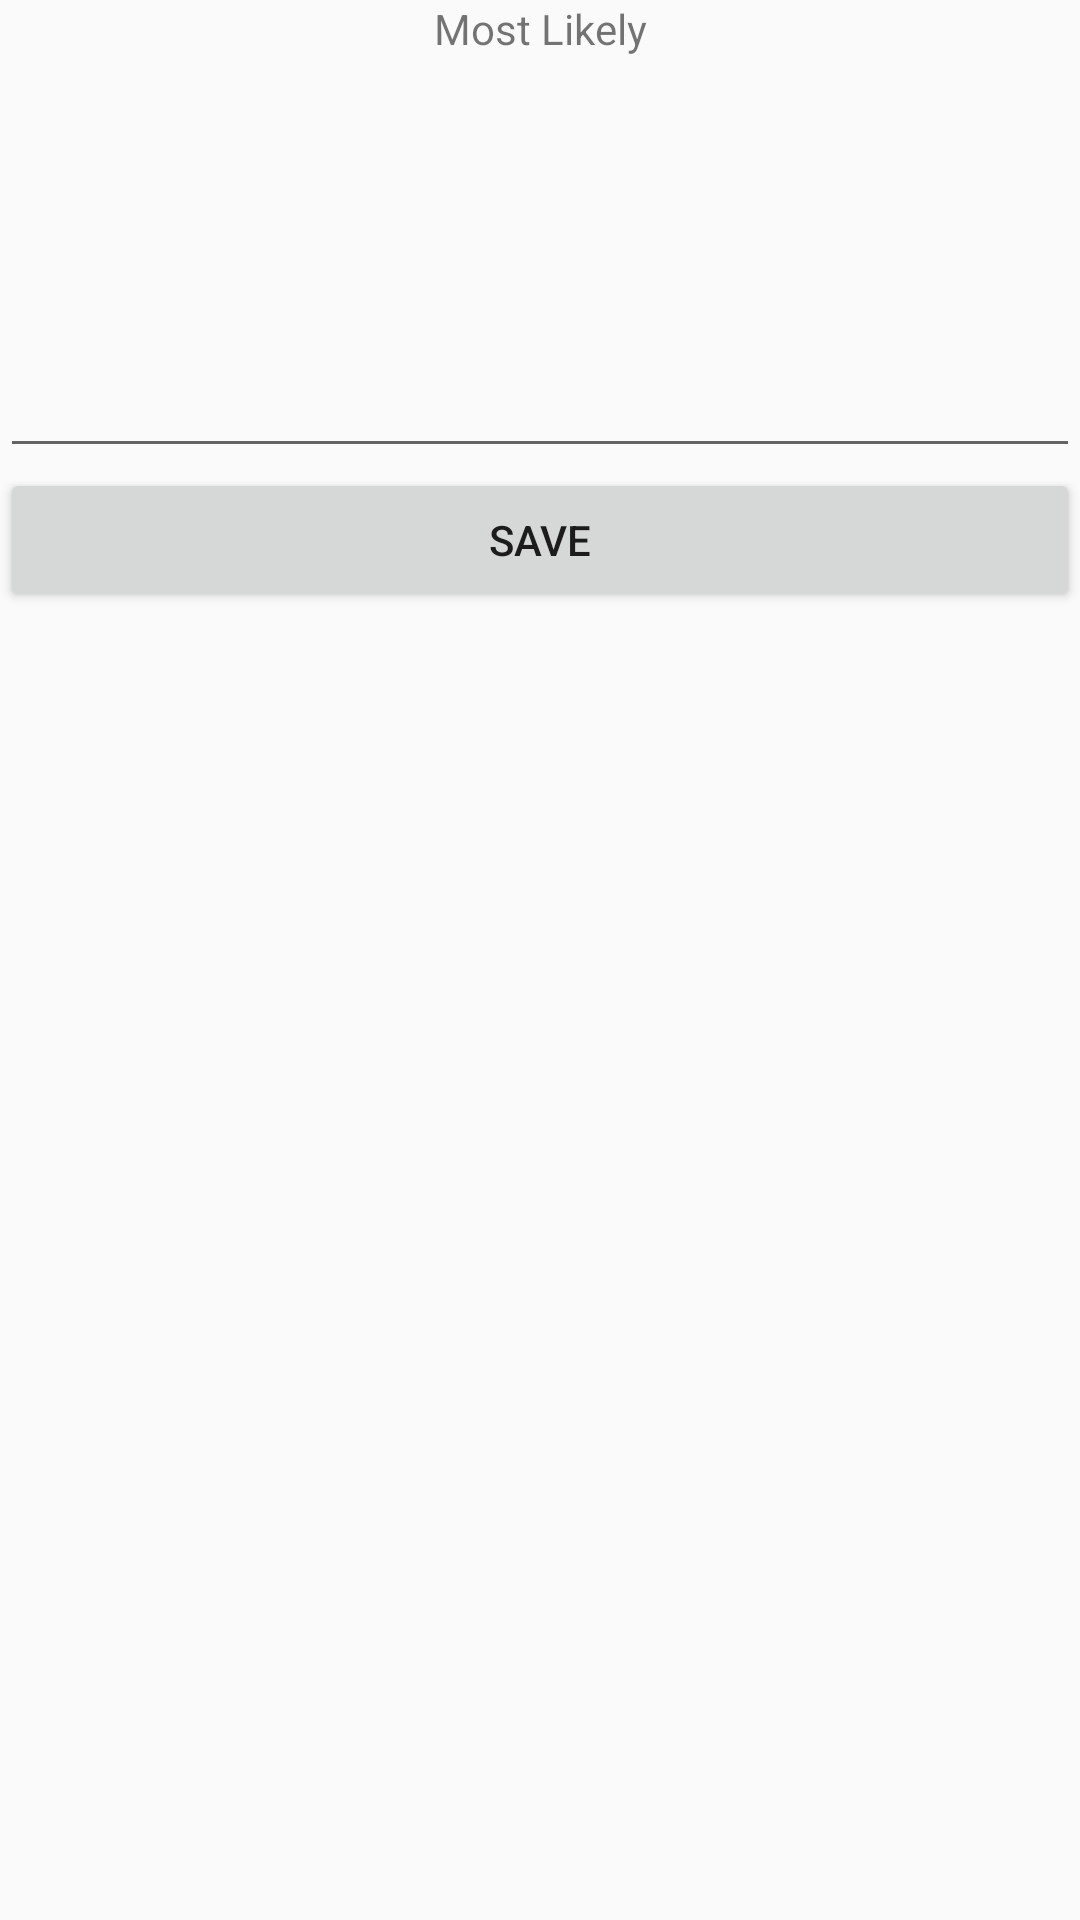

Layout XML and referenced resources for this Android screen:
<!-- AndroidManifest.xml: application theme AppTheme -->
<!-- res/layout/fragment_most_likely_settings.xml -->
<LinearLayout
    android:orientation="vertical"
    xmlns:android="http://schemas.android.com/apk/res/android"
    xmlns:tools="http://schemas.android.com/tools"
    android:layout_width="match_parent"
    android:layout_height="match_parent"
    tools:context="com.example.sam.PartyGames.SettingsFragments.NeverHaveSettings">

    <TextView
        android:layout_width="match_parent"
        android:layout_height="45dp"
        android:text="Most Likely"
        android:textAlignment="center"/>

    <EditText
        android:id="@+id/MostLikelySettingsEdit"
        android:layout_width="match_parent"
        android:layout_height="111dp" />

    <Button
        android:text="Save"
        android:layout_width="match_parent"
        android:layout_height="wrap_content"
        android:id="@+id/MostLikelySettingsButton" />

</LinearLayout>
<!-- resources referenced by this layout -->
<resources>
  <style name="AppTheme" parent="Theme.AppCompat.Light.DarkActionBar">
          
          <item name="colorPrimary">@color/colorPrimary</item>
          <item name="colorPrimaryDark">@color/colorPrimaryDark</item>
          <item name="colorAccent">@color/colorAccent</item>
      </style>
  <!-- not gathered from this repository: default colours our renderer supplied (Android Studio template values) -->
  <color name="colorPrimary">#FF6200EE</color>
  <color name="colorPrimaryDark">#FF3700B3</color>
  <color name="colorAccent">#FF03DAC5</color>
</resources>
